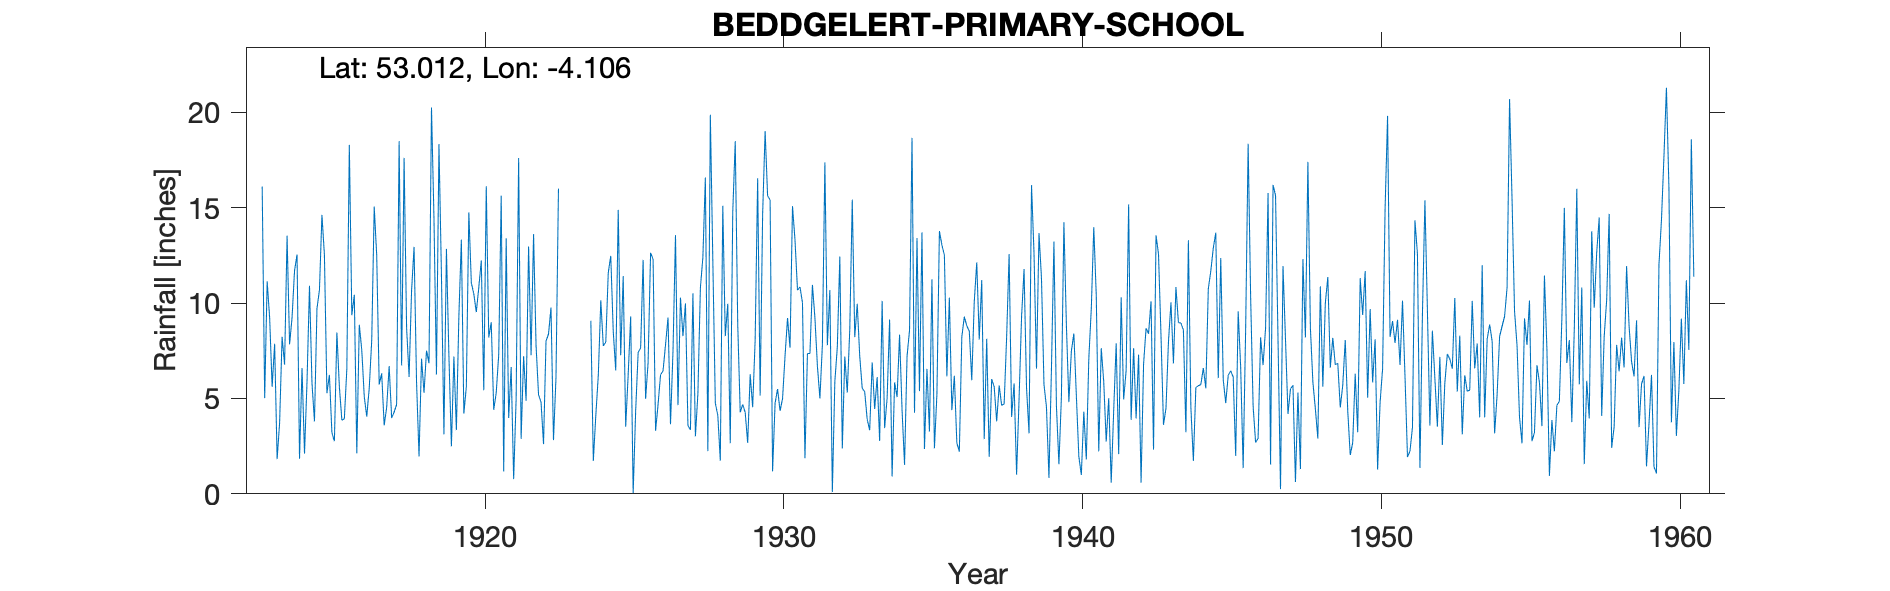

Data behind this chart, as committed beside it:
BEDDGELERT-PRIMARY-SCHOOL, , , , , , , , , , , , , , , , , , , , , , , 
Grid ref, SH588482, Long, -4.106, Lat, 53.01, Elevation, 133, ft, , , , , , , , , , , , , , , 
Station no, 4386, , , , , , , , , , , , , , , , , , , , , , 
, 1910, 1911, 1912, 1913, 1914, 1915, 1916, 1917, 1918, 1919, 1920, 1921, 1922, 1923, 1924, 1925, 1926, 1927, 1928, 1929, 1930, 1931, 1932
January, , , , 16.11, 9.24, 14.63, 9.37, 6.32, 10.65, 11.46, 11.07, 15.63, 7.27, , 9.08, 7.27, 12.64, 10.29, 19.88, 4.27, 15.42, 10.85, 10.69
February, , , , 5.02, 11.71, 12.52, 10.44, 3.59, 12.95, 3.12, 10.48, 1.17, 13.62, , 1.73, 11.42, 12.3, 8.27, 12.21, 4.69, 1.18, 10.03, 0.09
March, , , , 11.14, 12.55, 5.28, 2.13, 4.54, 5.86, 12.85, 9.53, 13.4, 7.76, , 4.12, 3.52, 3.31, 9.99, 4.75, 4.27, 4.75, 1.87, 5.88
April, , , , 9.23, 1.84, 6.24, 8.87, 6.7, 1.96, 7.24, 10.82, 3.98, 5.2, , 6.21, 6.25, 4.68, 3.58, 4.12, 2.67, 5.5, 7.36, 7.7
May, , , , 5.61, 6.6, 3.21, 7.54, 3.98, 7.09, 2.49, 12.24, 6.65, 4.81, , 10.15, 9.3, 6.24, 3.36, 1.74, 6.27, 4.35, 7.36, 12.45
June, , , , 7.87, 2.11, 2.76, 5.1, 4.29, 5.3, 7.2, 5.43, 0.77, 2.61, , 7.76, 0.04, 6.45, 10.51, 15.11, 4.54, 4.99, 10.96, 2.38
July, , , , 1.82, 5.85, 8.46, 4.05, 4.69, 7.51, 3.34, 16.13, 4.98, 8.01, , 7.95, 4.34, 7.82, 3.02, 8.27, 8.07, 7.23, 9.23, 7.2
August, , , , 3.72, 10.91, 5.62, 5.55, 18.5, 6.85, 9.33, 8.2, 17.61, 8.38, , 11.6, 7.41, 9.25, 5.25, 9.97, 16.55, 9.22, 6.7, 5.31
September, , , , 8.24, 5.81, 3.86, 8.07, 6.73, 20.26, 13.33, 9, 2.88, 9.77, , 12.48, 7.65, 3.65, 10.8, 2.65, 5.15, 7.66, 5, 8.63
October, , , , 6.78, 3.8, 3.94, 15.07, 17.62, 14.43, 4.21, 4.41, 7.22, 2.82, , 8.52, 12.27, 7.49, 12.41, 14.77, 14.66, 15.09, 7.81, 15.43
November, , , , 13.54, 9.71, 6.54, 12.49, 8.73, 6.26, 5.62, 5.3, 4.88, 6.08, , 6.47, 4.98, 13.57, 16.59, 18.5, 19.03, 13.31, 17.38, 8.22
December, , , , 7.84, 10.69, 18.3, 5.73, 6.13, 18.34, 14.76, 7.29, 12.97, 16.01, , 14.89, 6.88, 4.65, 2.24, 8.88, 15.62, 10.68, 7.79, 9.97
Total, , , , 96.92, 90.82, 91.36, 94.41, 91.82, 117.5, 94.95, 109.9, 92.14, 92.34, , 101, 81.33, 92.05, 96.31, 120.8, 105.8, 99.38, 102.3, 93.95
1923 all estimates, , , , , , , , , , , , , , , , , , , , , , , 
Snow estimates kept, , , , , , , , , , , , , , , , , , , , , , , 
